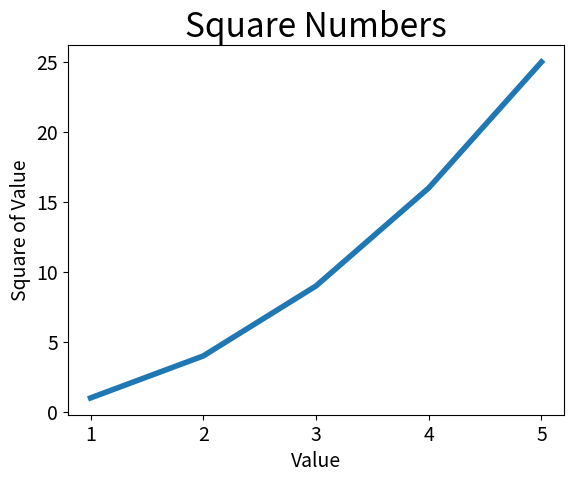

Write Python code to recreate this figure.
#绘制简单折线图
import matplotlib.pyplot as plt

input_values=[1,2,3,4,5]
squares=[1,4,9,16,25]
plt.plot(input_values,squares,linewidth=4) #绘线,可以设置输入,输出,线条粗细

plt.title("Square Numbers",fontsize=24)  #设置标题
plt.xlabel("Value",fontsize=14) #设置坐标轴标签
plt.ylabel("Square of Value",fontsize=14)
plt.tick_params(axis='both',labelsize=14) #设置刻度标记的大小
plt.show() #显示生成的图像